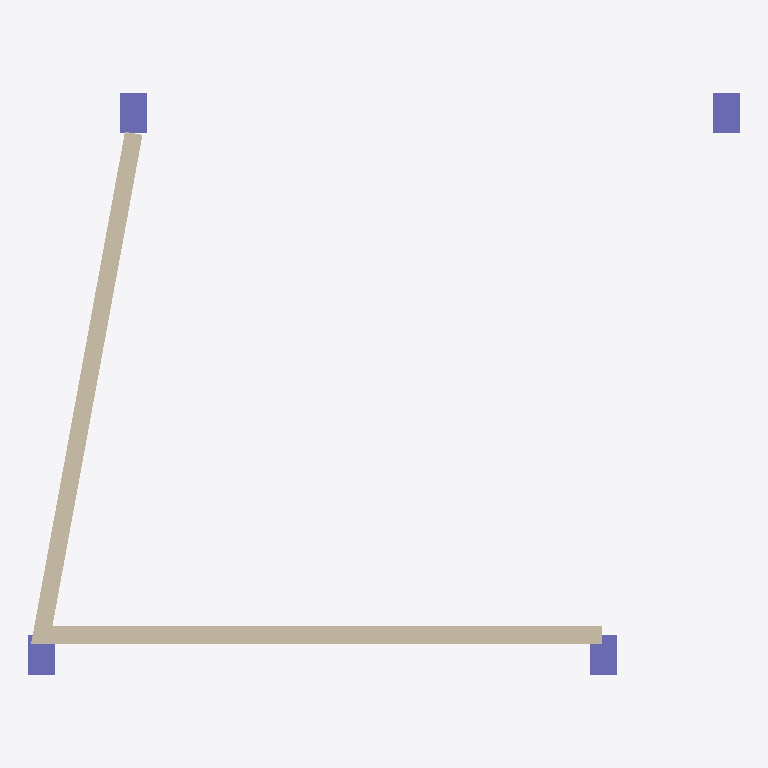
Plan cut of the same IFC building model at storey 'Nivel 1' (level 0.00 m, cut at 1.40 m), seen from above with north up, elements coloured by IFC class (only those large enough to see are counted): 4 columns (violet), 2 walls (beige). Cut surfaces are drawn darker.
Extent 8.0 m × 6.5 m × 3.0 m (x, y, z). Storeys (2): Nivel 1 at 0.00 m; Nivel 2 at 3.00 m. Elements (7): 4 IfcColumn, 2 IfcWallStandardCase, 1 IfcSlab.

HEADER;
FILE_DESCRIPTION(('ViewDefinition [CoordinationView_V2.0]','RevitIdentifiers [VersionGUID: 90cc328a-e0d9-404c-9cdc-c09f6a77d8d6, NumberOfSaves: 2]','CoordinateReference [CoordinateBase: Shared Coordinates, ProjectSite: Emplazamiento por defecto]'),'2;1');
FILE_NAME('0001','2025-11-13T17:02:34',(''),(''),'The EXPRESS Data Manager Version 5.02.0100.07 : ','22.0.2.392 - Exporter 22.6.2.0 - Default UI','');
FILE_SCHEMA(('IFC2X3'));
ENDSEC;
DATA;
#141=IFCPROJECT('0cdYkotCb5V8VypCRSbCpj',#41,'0001',$,$,'Nombre de proyecto','Estado de proyecto',(#133),#128);
#172=IFCSITE('0cdYkotCb5V8VypCRSbCpl',#41,'Default',$,$,#171,$,$,.ELEMENT.,(40,24,0,5493),(-3,-40,-59,-880065),0.0,$,$);
#153=IFCBUILDING('0cdYkotCb5V8VypCRSbCpi',#41,'',$,$,#32,$,'',.ELEMENT.,$,$,#149);
#162=IFCBUILDINGSTOREY('0cdYkotCb5V8VypCOZQp9E',#41,'Nivel 1',$,'Nivel:Extremo inicial 8 mm',#160,$,'Nivel 1',.ELEMENT.,0.0);
#168=IFCBUILDINGSTOREY('0cdYkotCb5V8VypCOZQpd_',#41,'Nivel 2',$,'Nivel:Extremo inicial 8 mm',#167,$,'Nivel 2',.ELEMENT.,3.0);
#910=IFCWALLSTANDARDCASE('1TieaTf3DF9e5BN0AgIU8K',#41,'Muro básico:Genérico - 200 mm:376507',$,'Muro básico:Genérico - 200 mm',#877,#908,'376507');
#830=IFCWALLSTANDARDCASE('1TieaTf3DF9e5BN0AgIUB_',#41,'Muro básico:Genérico - 200 mm:376401',$,'Muro básico:Genérico - 200 mm',#789,#828,'376401');
#530=IFCCOLUMN('1TieaTf3DF9e5BN0AgIUAe',#41,'Hormigón-Rectangular-Pilar:600 x 750:376327',$,'Hormigón-Rectangular-Pilar:600 x 750',#529,#524,'376327');
#363=IFCCOLUMN('1TieaTf3DF9e5BN0AgIU5I',#41,'Hormigón-Rectangular-Pilar:600 x 750:376317',$,'Hormigón-Rectangular-Pilar:600 x 750',#361,#354,'376317');
#698=IFCCOLUMN('1TieaTf3DF9e5BN0AgIUA$',#41,'Hormigón-Rectangular-Pilar:600 x 750:376336',$,'Hormigón-Rectangular-Pilar:600 x 750',#697,#692,'376336');
#760=IFCCOLUMN('1TieaTf3DF9e5BN0AgIUAs',#41,'Hormigón-Rectangular-Pilar:600 x 750:376345',$,'Hormigón-Rectangular-Pilar:600 x 750',#759,#756,'376345');
ENDSEC;
